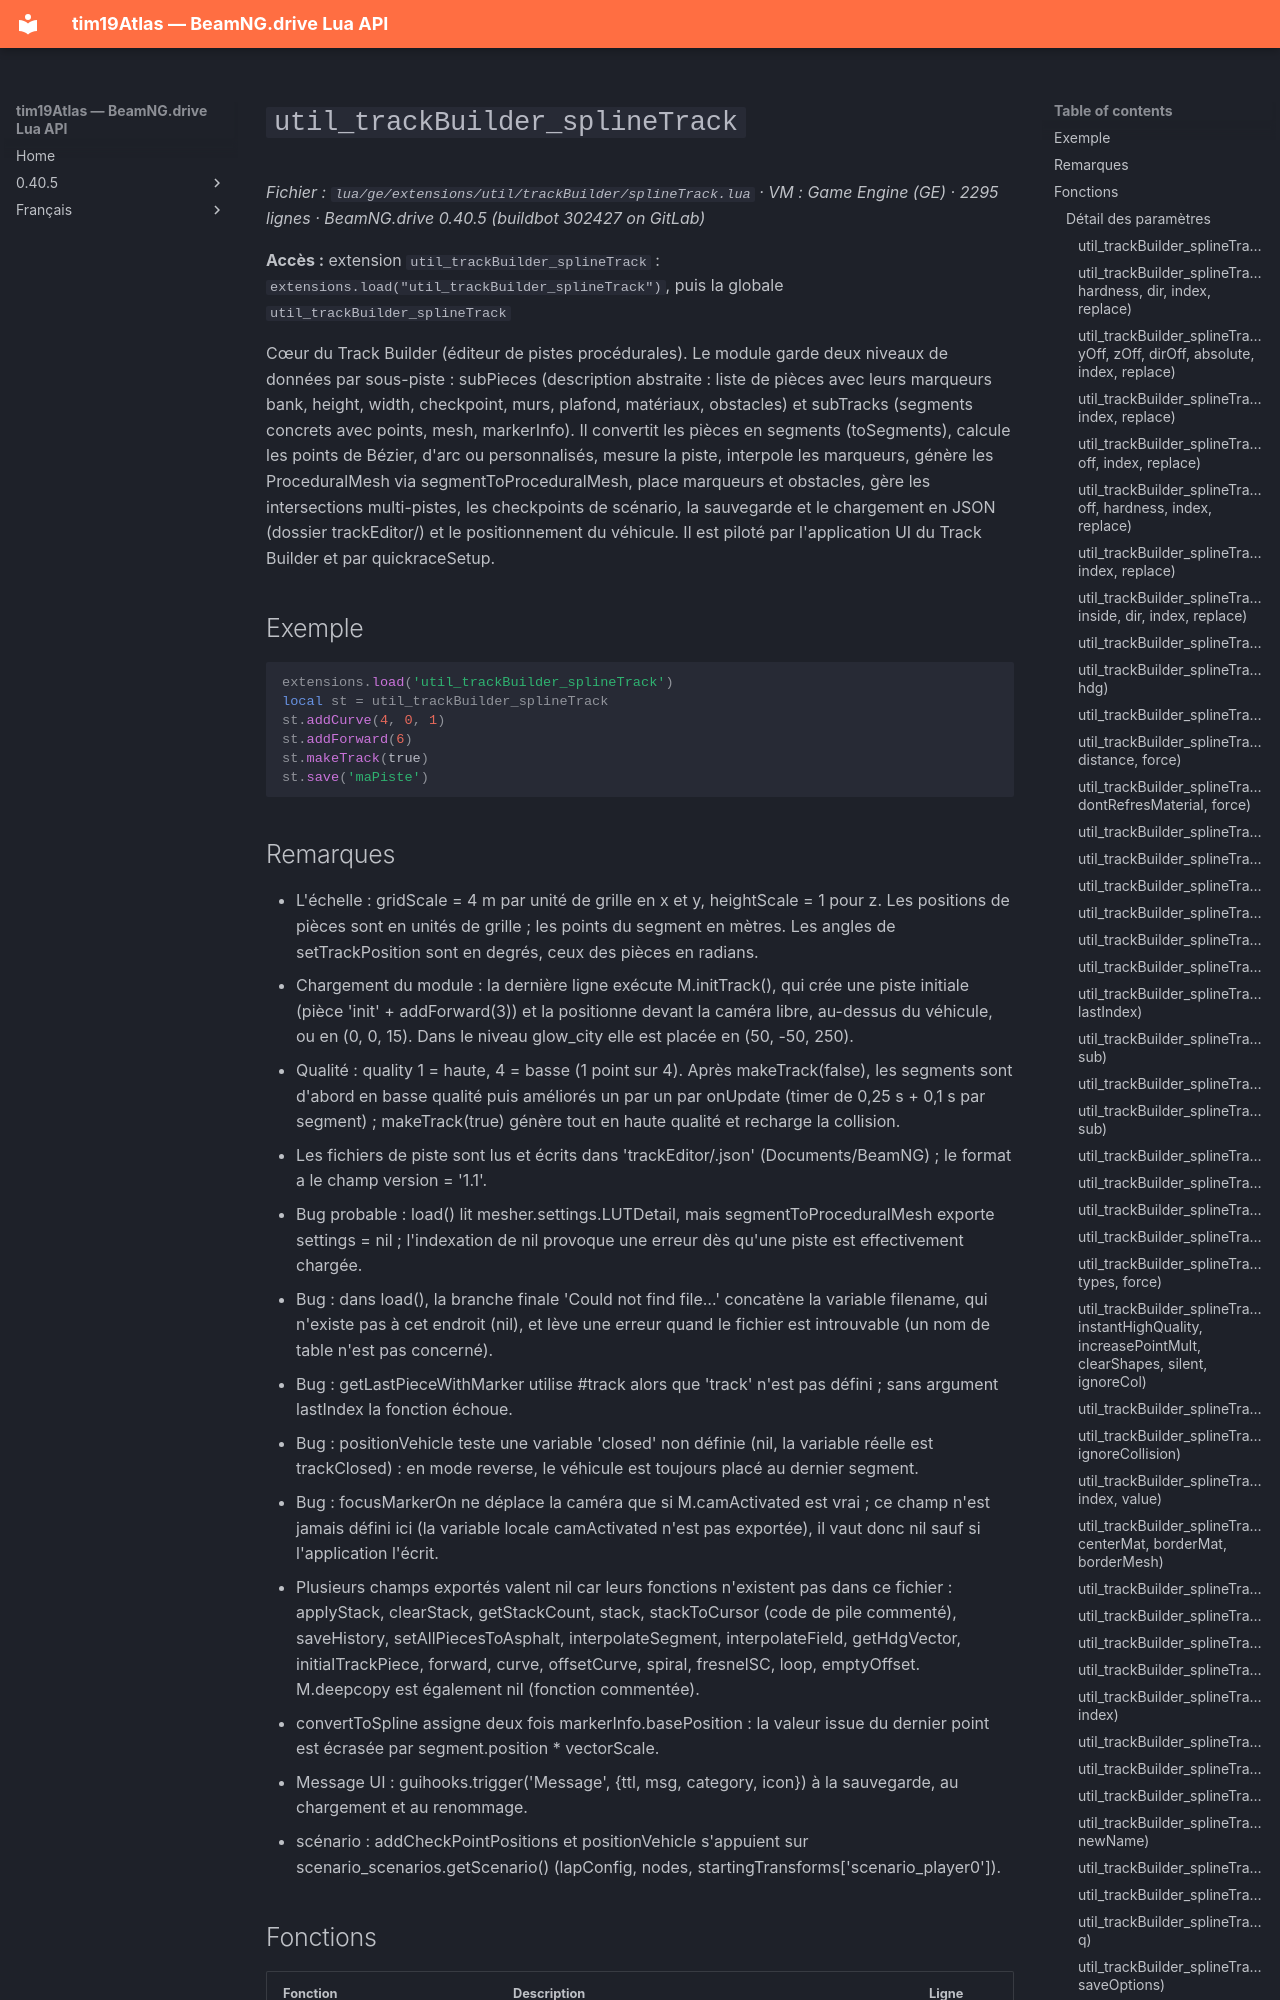

repository: Tim0219800/beamng-lua-atlas · page: fr/0.40.5/ge/extensions/util/trackBuilder/splineTrack.html · generator: mkdocs

# `util_trackBuilder_splineTrack`

*Fichier : `lua/ge/extensions/util/trackBuilder/splineTrack.lua` · VM : Game Engine (GE) · 2295 lignes · BeamNG.drive 0.40.5 (buildbot 302427 on GitLab)*

**Accès :** extension `util_trackBuilder_splineTrack` : `extensions.load("util_trackBuilder_splineTrack")`, puis la globale `util_trackBuilder_splineTrack`

Cœur du Track Builder (éditeur de pistes procédurales). Le module garde deux niveaux de données par sous-piste : subPieces (description abstraite : liste de pièces avec leurs marqueurs bank, height, width, checkpoint, murs, plafond, matériaux, obstacles) et subTracks (segments concrets avec points, mesh, markerInfo). Il convertit les pièces en segments (toSegments), calcule les points de Bézier, d'arc ou personnalisés, mesure la piste, interpole les marqueurs, génère les ProceduralMesh via segmentToProceduralMesh, place marqueurs et obstacles, gère les intersections multi-pistes, les checkpoints de scénario, la sauvegarde et le chargement en JSON (dossier trackEditor/) et le positionnement du véhicule. Il est piloté par l'application UI du Track Builder et par quickraceSetup.

## Exemple

```lua
extensions.load('util_trackBuilder_splineTrack')
local st = util_trackBuilder_splineTrack
st.addCurve(4, 0, 1)
st.addForward(6)
st.makeTrack(true)
st.save('maPiste')
```
